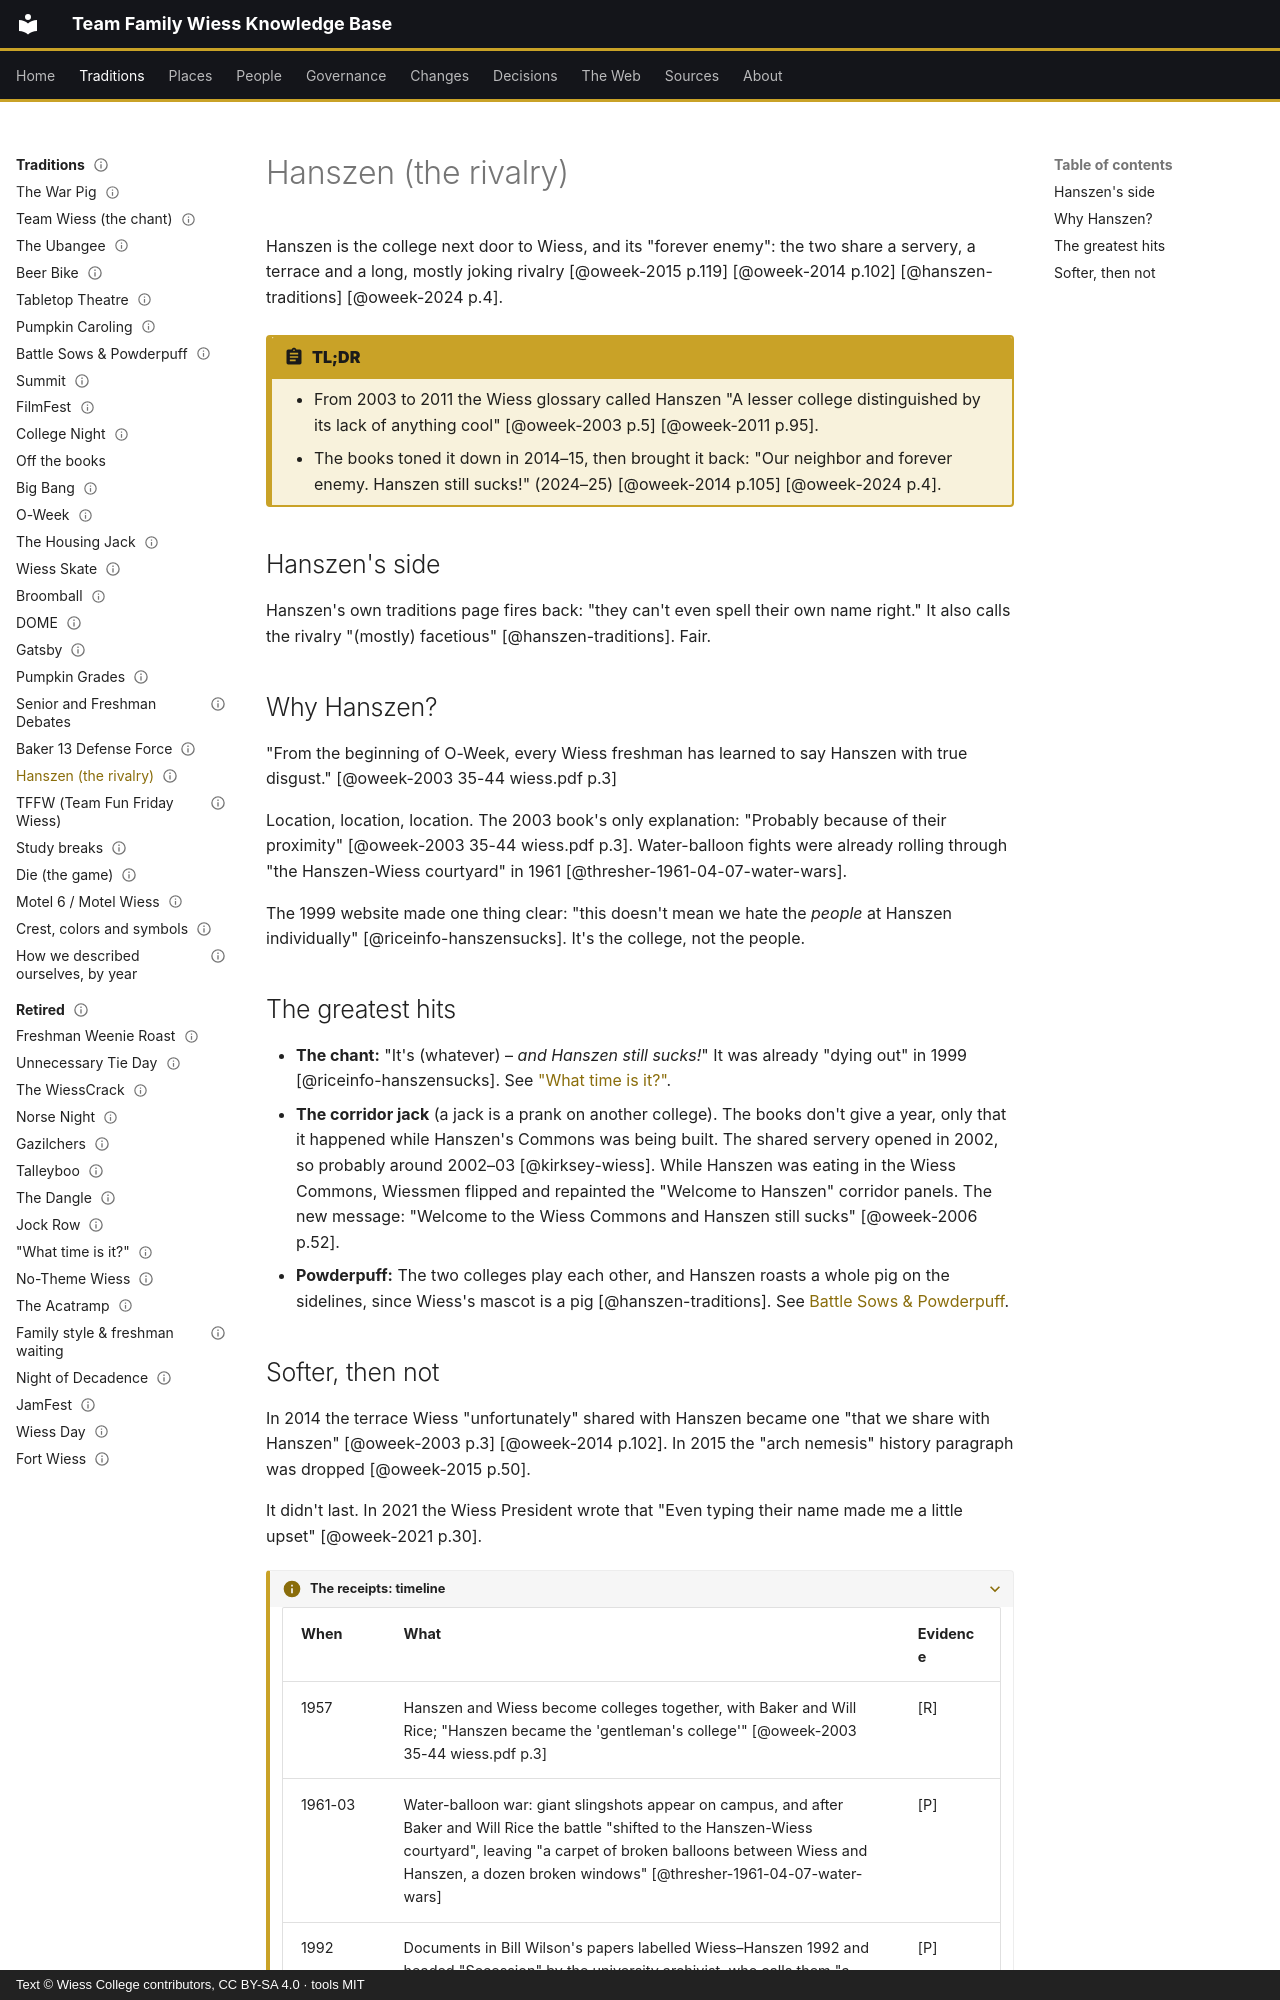

repository: Wiess-College/TFWKB · page: traditions/hanszen-rivalry/index.html · generator: mkdocs · copyright: Text © Wiess College contributors, CC BY-SA 4.0 · tools MIT

---
title: Hanszen (the rivalry)
status: draft
last_reviewed: 2026-10-04
reviewed_by: unreviewed
---

# Hanszen (the rivalry)

Hanszen is the college next door to Wiess, and its "forever enemy": the two share a servery, a terrace and a long, mostly joking rivalry [@oweek-2015 p.119] [@oweek-2014 p.102] [@hanszen-traditions] [@oweek-2024 p.4].

!!! abstract "TL;DR"
    - From 2003 to 2011 the Wiess glossary called Hanszen "A lesser college distinguished by its lack of anything cool" [@oweek-2003 p.5] [@oweek-2011 p.95].
    - The books toned it down in 2014–15, then brought it back: "Our neighbor and forever enemy. Hanszen still sucks!" (2024–25) [@oweek-2014 p.105] [@oweek-2024 p.4].

## Hanszen's side

Hanszen's own traditions page fires back: "they can't even spell their own name right." It also calls the rivalry "(mostly) facetious" [@hanszen-traditions]. Fair.

## Why Hanszen?

"From the beginning of O-Week, every Wiess freshman has learned to say Hanszen with true disgust." [@oweek-2003 35-44 wiess.pdf p.3]

Location, location, location. The 2003 book's only explanation: "Probably because of their proximity" [@oweek-2003 35-44 wiess.pdf p.3]. Water-balloon fights were already rolling through "the Hanszen-Wiess courtyard" in 1961 [@thresher-1961-04-07-water-wars].

The 1999 website made one thing clear: "this doesn't mean we hate the *people* at Hanszen individually" [@riceinfo-hanszensucks]. It's the college, not the people.

## The greatest hits

- **The chant:** "It's (whatever) – *and Hanszen still sucks!*" It was already "dying out" in 1999 [@riceinfo-hanszensucks]. See ["What time is it?"](retired/what-time-is-it.md).
- **The corridor jack** (a jack is a prank on another college). The books don't give a year, only that it happened while Hanszen's Commons was being built. The shared servery opened in 2002, so probably around 2002–03 [@kirksey-wiess]. While Hanszen was eating in the Wiess Commons, Wiessmen flipped and repainted the "Welcome to Hanszen" corridor panels. The new message: "Welcome to the Wiess Commons and Hanszen still sucks" [@oweek-2006 p.52].
- **Powderpuff:** The two colleges play each other, and Hanszen roasts a whole pig on the sidelines, since Wiess's mascot is a pig [@hanszen-traditions]. See [Battle Sows & Powderpuff](battle-sows-powderpuff.md).
